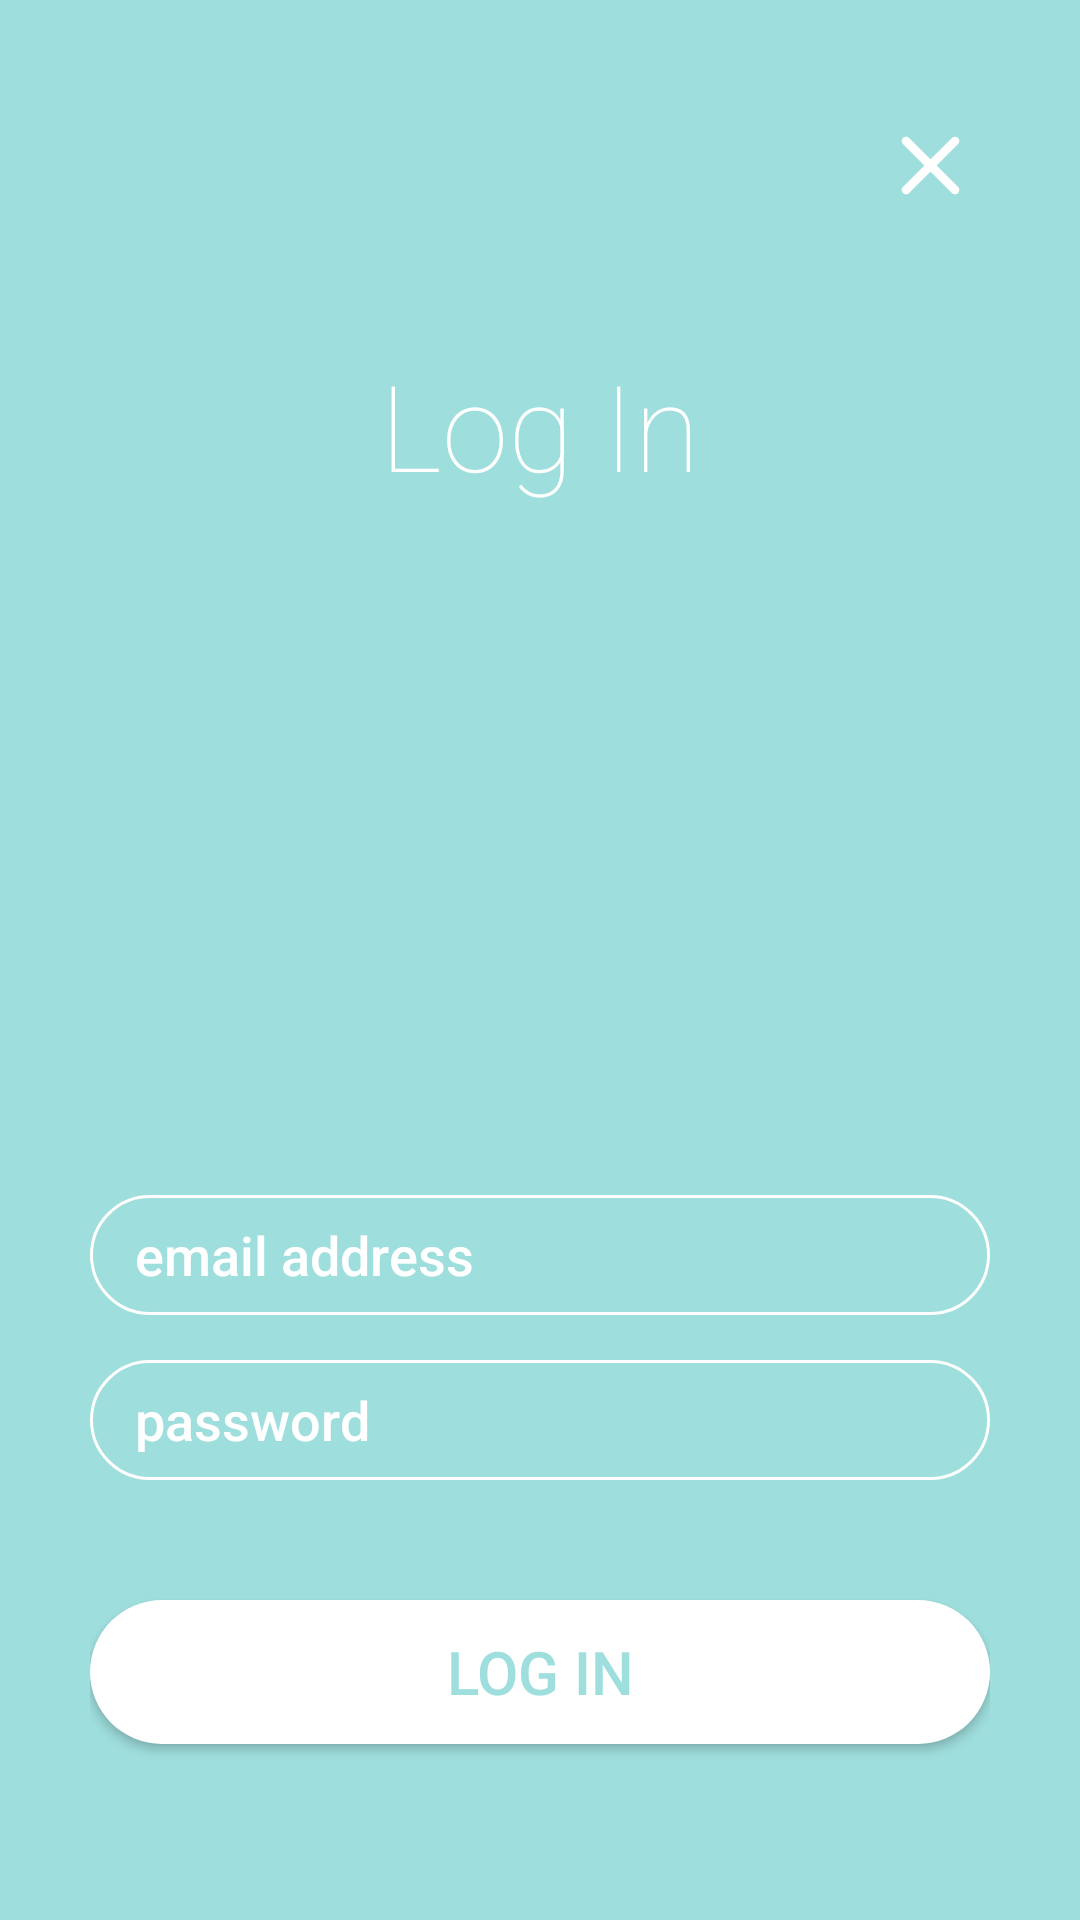

Android layout source for this screen:
<!-- AndroidManifest.xml: application theme Theme.SwitchOrDitch -->
<!-- res/layout/login.xml -->
<?xml version="1.0" encoding="utf-8"?>
<LinearLayout xmlns:android="http://schemas.android.com/apk/res/android"
    xmlns:app="http://schemas.android.com/apk/res-auto"
    android:layout_width="match_parent"
    android:layout_height="match_parent"
    xmlns:tools="http://schemas.android.com/tools"
    android:background="#9EDEDD"
    android:orientation="vertical"
    tools:context=".Login">

    <LinearLayout
        android:layout_width="match_parent"
        android:layout_height="match_parent"
        android:layout_margin="30dp"
        android:gravity="center_horizontal"
        android:orientation="vertical">

        <ImageButton
            android:id="@+id/btnBack"
            android:layout_width="40dp"
            android:layout_height="40dp"
            android:layout_gravity="right"
            android:layout_marginTop="5dp"
            android:layout_marginLeft="5dp"
            android:background="@null"
            app:srcCompat="@drawable/white_back"
            />

        <TextView
            android:id="@+id/tvAvgRating"
            android:layout_width="wrap_content"
            android:layout_height="wrap_content"
            android:layout_marginTop="40dp"
            android:layout_marginBottom="200dp"

            android:fontFamily="sans-serif-thin"
            android:gravity="center"
            android:text="Log In"
            android:textColor="#fff"

            android:textSize="40dp" />

        <EditText
            android:id="@+id/edtUsername"
            android:layout_width="300dp"
            android:layout_height="40dp"
            android:layout_marginTop="30dp"
            android:paddingLeft="15dp"

            android:background="@drawable/white_border"
            android:textColorHint="@color/white"
            android:ems="10"
            android:hint="email address"
            android:inputType="textEmailAddress"
            android:textColor="@color/white"/>

        <EditText
            android:id="@+id/edtPassword"
            android:layout_width="300dp"
            android:layout_height="40dp"
            android:layout_marginTop="15dp"
            android:paddingLeft="15dp"

            android:background="@drawable/white_border"
            android:textColorHint="@color/white"
            android:ems="10"
            android:hint="password"
            android:inputType="textPassword"
            android:textColor="@color/white"
            />

        <androidx.appcompat.widget.AppCompatButton
            android:id="@+id/btnLogin"
            android:layout_width="300dp"
            android:layout_height="wrap_content"
            android:layout_marginTop="40dp"

            android:background="@drawable/lightbuttons"
            android:text="log in"
            android:textColor="#9EDEDD"
            android:textSize="20dp" />

    </LinearLayout>

</LinearLayout>
<!-- resources referenced by this layout -->
<resources>
  <!-- drawable lightbuttons (drawable) -->
  <?xml version="1.0" encoding="utf-8"?>
  <shape xmlns:android="http://schemas.android.com/apk/res/android"
      android:shape="rectangle">
  
      <solid
          android:color="#fff"/>
  
      <corners
          android:radius="40dp"/>
  
  </shape>
  <!-- drawable white_back (drawable-v24) -->
  <vector android:height="35dp" android:tint="#fff"
      android:viewportHeight="24" android:viewportWidth="24"
      android:width="35dp" xmlns:android="http://schemas.android.com/apk/res/android">
      <path android:fillColor="@android:color/white" android:pathData="M18.3,5.71c-0.39,-0.39 -1.02,-0.39 -1.41,0L12,10.59 7.11,5.7c-0.39,-0.39 -1.02,-0.39 -1.41,0 -0.39,0.39 -0.39,1.02 0,1.41L10.59,12 5.7,16.89c-0.39,0.39 -0.39,1.02 0,1.41 0.39,0.39 1.02,0.39 1.41,0L12,13.41l4.89,4.89c0.39,0.39 1.02,0.39 1.41,0 0.39,-0.39 0.39,-1.02 0,-1.41L13.41,12l4.89,-4.89c0.38,-0.38 0.38,-1.02 0,-1.4z"/>
  </vector>
  <!-- drawable white_border (drawable-v24) -->
  <?xml version="1.0" encoding="utf-8"?>
  <shape xmlns:android="http://schemas.android.com/apk/res/android"
      android:shape="rectangle">
  
      <corners
          android:radius="40dp"/>
  
      <stroke
          android:width="1dp"
          android:color="#fff" />
  
  </shape>
  <style name="Theme.SwitchOrDitch" parent="Theme.MaterialComponents.DayNight.NoActionBar">
          <item name="android:fontFamily">sans-serif-medium</item>
          
          <item name="colorPrimary">#cffafa</item>
          <item name="colorPrimaryVariant">#a4dede</item>
          <item name="colorOnPrimary">@color/white</item>
          
          <item name="colorSecondary">#5eadad</item>
          <item name="colorSecondaryVariant">#5EADAD</item>
          <item name="colorOnSecondary">@color/white</item>
          
          <item name="android:statusBarColor" tools:targetApi="l">?attr/colorPrimaryVariant</item>
          
      </style>
  <!-- not gathered from this repository: default colours our renderer supplied (Android Studio template values) -->
  <color name="white">#FFFFFFFF</color>
</resources>
